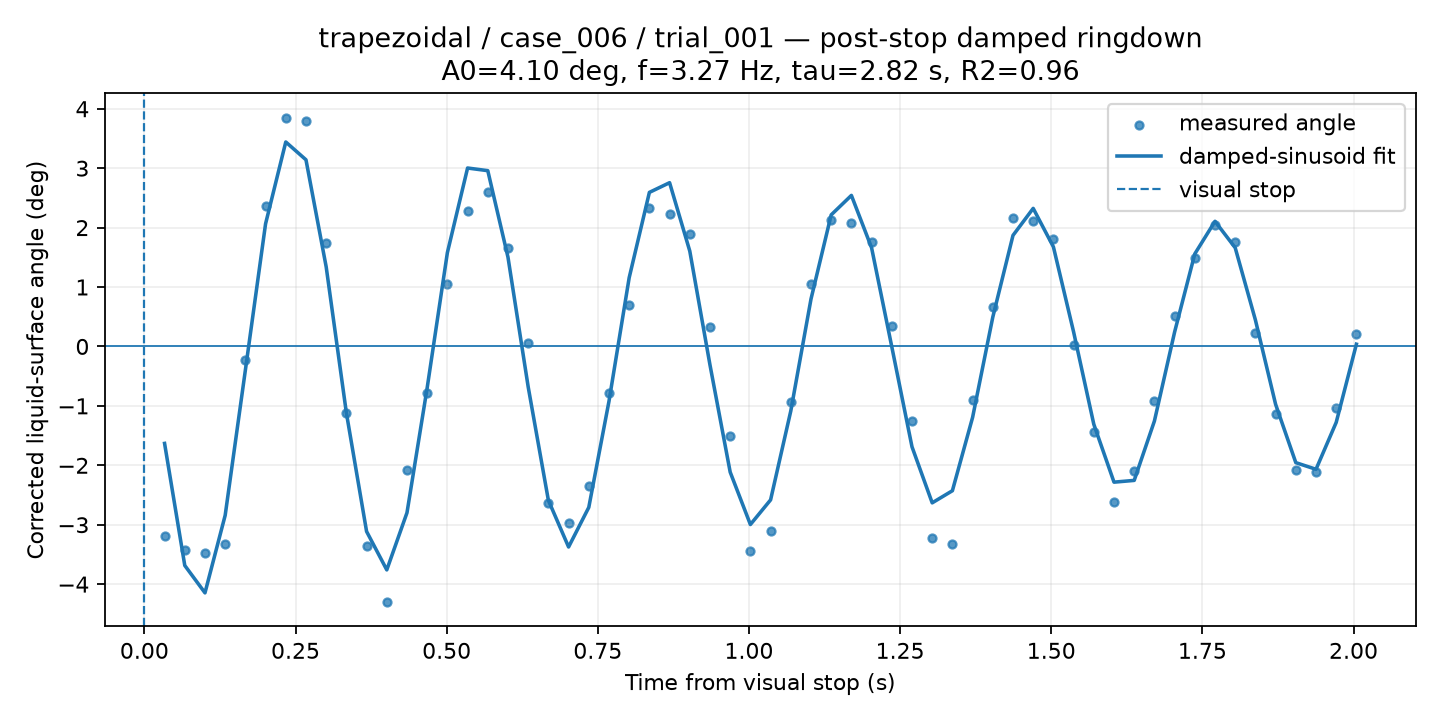

Source data for this figure (header and first rows):
time_from_visual_stop_s, surface_angle_corrected_deg, fit_used, quality, ringdown_fit_angle_deg
0.03341, -3.183, 1, GOOD, -1.632
0.06683, -3.428, 1, GOOD, -3.686
0.1002, -3.474, 1, GOOD, -4.146
0.1337, -3.325, 1, GOOD, -2.842
0.1671, -0.2205, 1, GOOD, -0.3976
0.2005, 2.371, 1, GOOD, 2.064
0.2339, 3.852, 1, GOOD, 3.441
0.2673, 3.792, 1, GOOD, 3.141
0.3007, 1.739, 1, GOOD, 1.34
0.3341, -1.114, 1, GOOD, -1.118
0.3675, -3.356, 1, GOOD, -3.113
0.401, -4.303, 1, GOOD, -3.76
0.4344, -2.083, 1, GOOD, -2.798
0.4678, -0.7836, 1, GOOD, -0.6958
0.5012, 1.054, 1, GOOD, 1.579
0.5346, 2.276, 1, GOOD, 3.003
0.568, 2.607, 1, GOOD, 2.958
0.6014, 1.657, 1, GOOD, 1.501
0.6348, 0.06263, 1, GOOD, -0.6803
0.6683, -2.629, 1, GOOD, -2.589
0.7017, -2.974, 1, GOOD, -3.374
0.7351, -2.356, 1, GOOD, -2.708
0.7685, -0.7836, 1, GOOD, -0.922
0.8019, 0.7018, 1, GOOD, 1.158
0.8353, 2.324, 1, GOOD, 2.593
0.8687, 2.228, 1, GOOD, 2.756
0.9021, 1.895, 1, GOOD, 1.605
0.9356, 0.3307, 1, GOOD, -0.3119
0.969, -1.511, 1, GOOD, -2.115
1.002, -3.446, 1, GOOD, -2.997
1.036, -3.101, 1, GOOD, -2.582
1.069, -0.932, 1, GOOD, -1.085
1.103, 1.053, 1, GOOD, 0.7976
1.136, 2.131, 1, GOOD, 2.214
1.169, 2.084, 1, GOOD, 2.542
1.203, 1.761, 1, GOOD, 1.66
1.236, 0.3378, 1, GOOD, -0.005782
1.27, -1.25, 1, GOOD, -1.689
1.303, -3.228, 1, GOOD, -2.632
1.337, -3.325, 1, GOOD, -2.428
1.37, -0.8957, 1, GOOD, -1.194
1.403, 0.6661, 1, GOOD, 0.494
1.437, 2.166, 1, GOOD, 1.869
1.47, 2.119, 1, GOOD, 2.323
1.504, 1.809, 1, GOOD, 1.676
1.537, 0.02043, 1, GOOD, 0.2446
1.57, -1.441, 1, GOOD, -1.309
1.604, -2.62, 1, GOOD, -2.284
1.637, -2.095, 1, GOOD, -2.254
1.671, -0.923, 1, GOOD, -1.256
1.704, 0.5178, 1, GOOD, 0.2424
1.737, 1.488, 1, GOOD, 1.558
1.771, 2.037, 1, GOOD, 2.106
1.804, 1.763, 1, GOOD, 1.66
1.838, 0.2329, 1, GOOD, 0.4457
1.871, -1.138, 1, GOOD, -0.9739
1.905, -2.08, 1, GOOD, -1.955
1.938, -2.107, 1, GOOD, -2.067
1.971, -1.038, 1, GOOD, -1.278
2.005, 0.2047, 1, GOOD, 0.03824
